Image classification data set "archive (1)" (Bhawana-Bisht/CROPDISEASEPRIDICTION on GitHub). Class labels (7): blast, healthy, insect damage, leaf folder, scald, stripes, tungro.

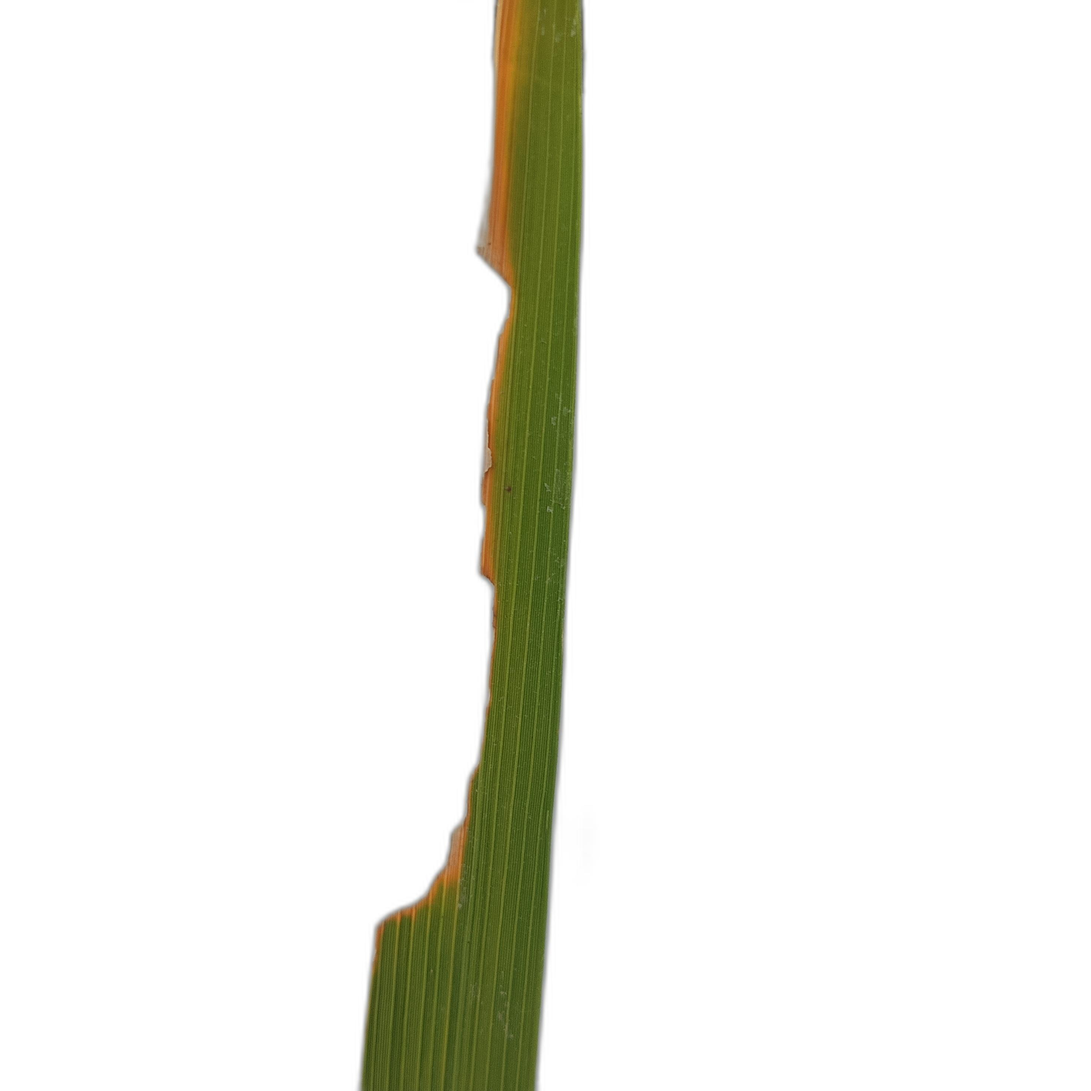
Label: insect damage

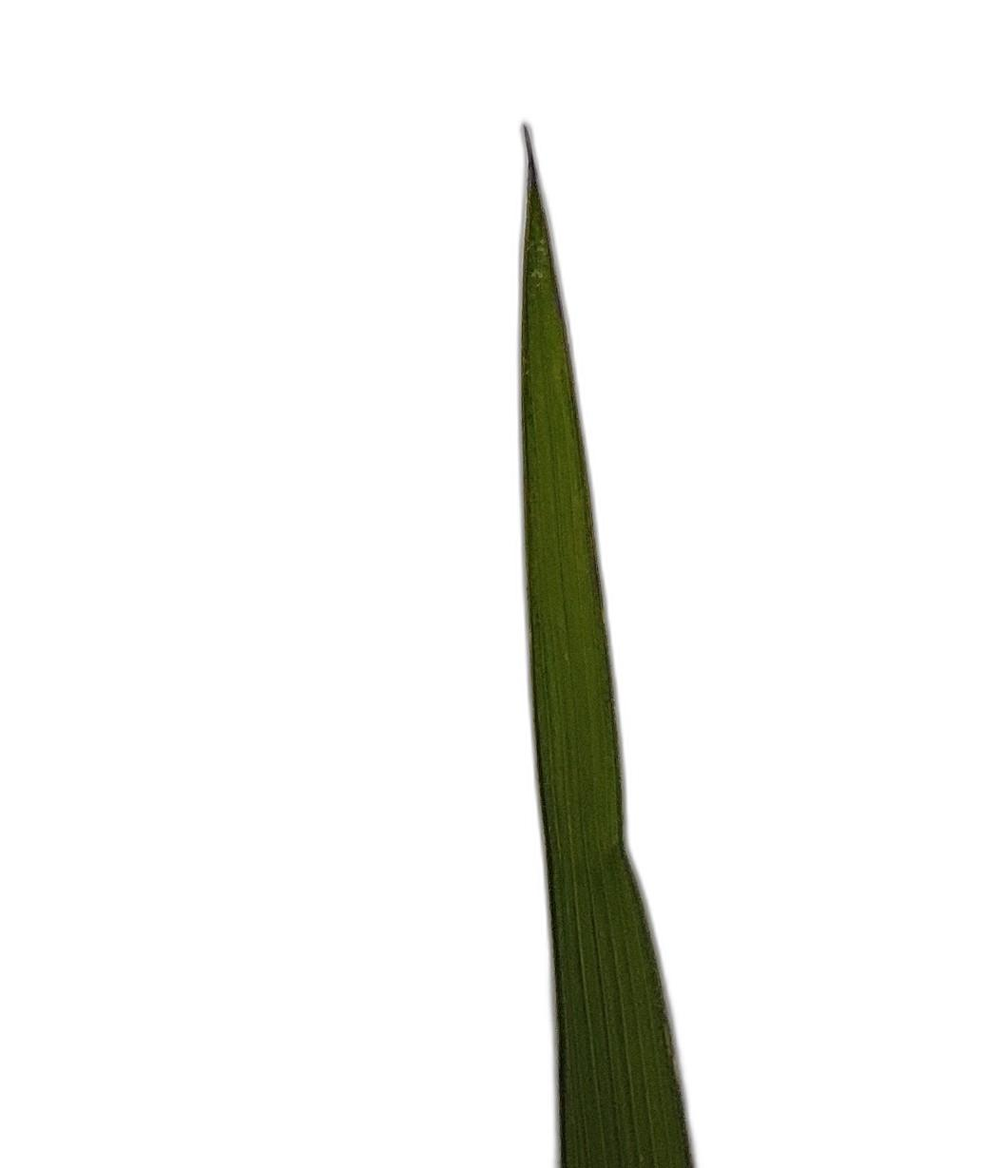
Label: healthy

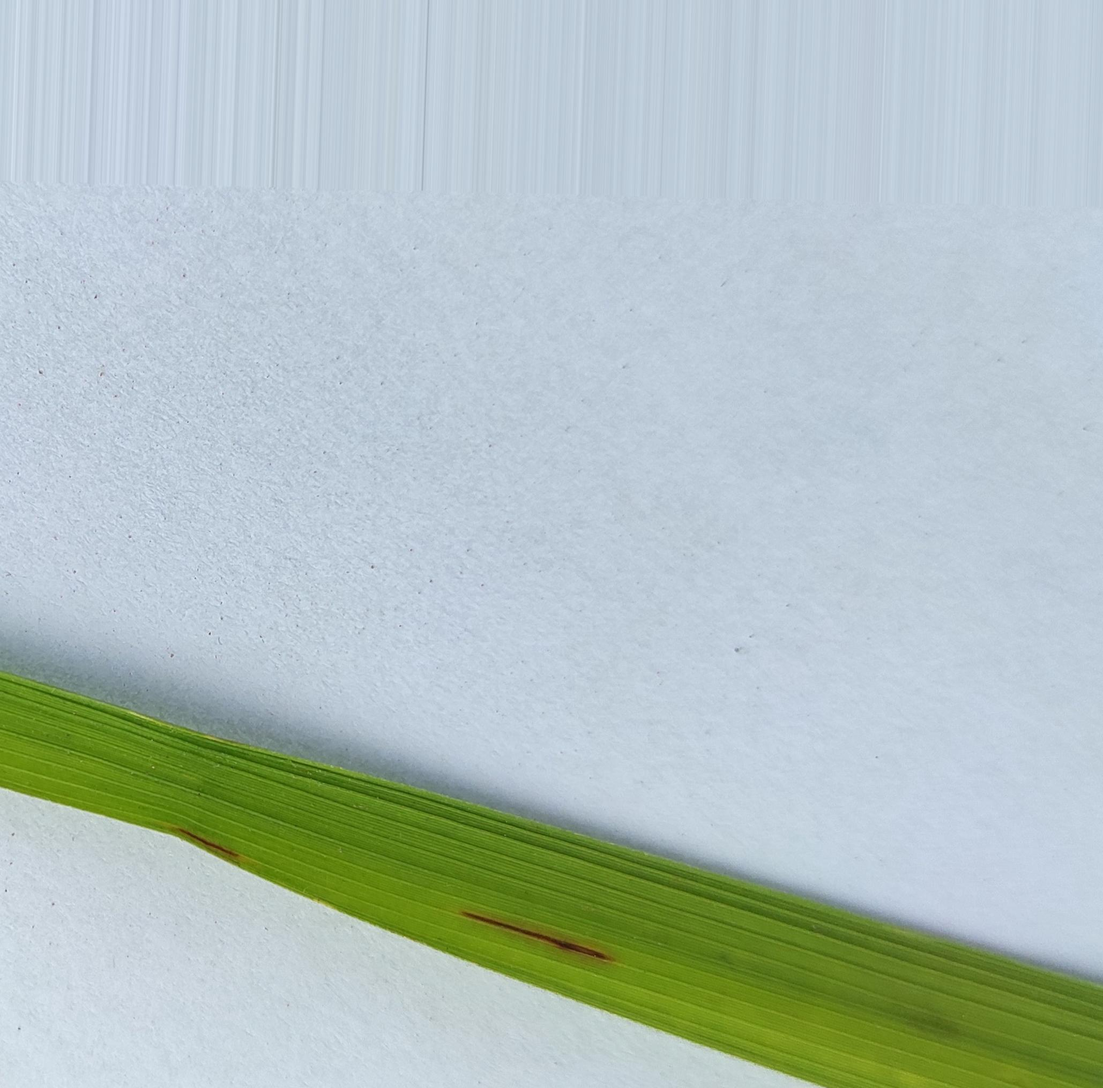
Label: blast

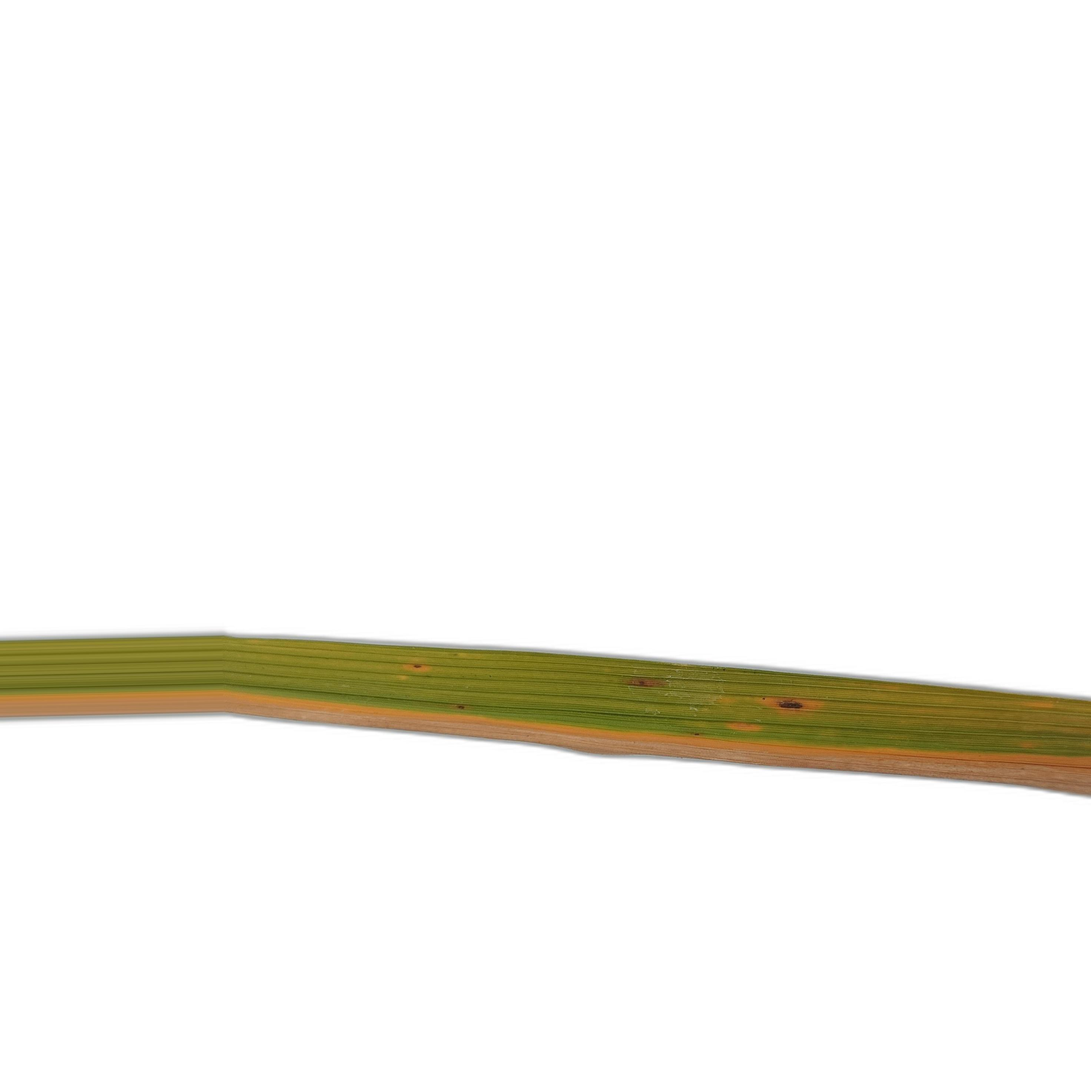
Label: tungro

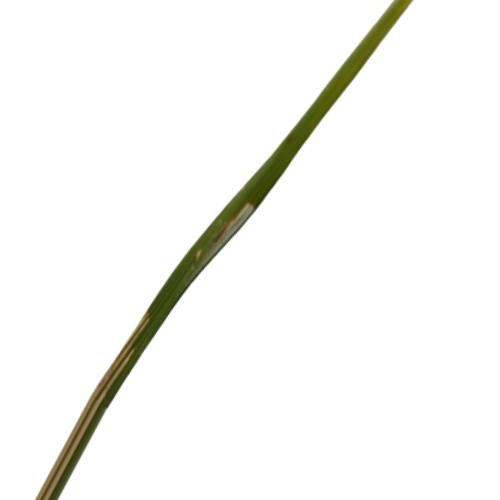
Label: leaf folder

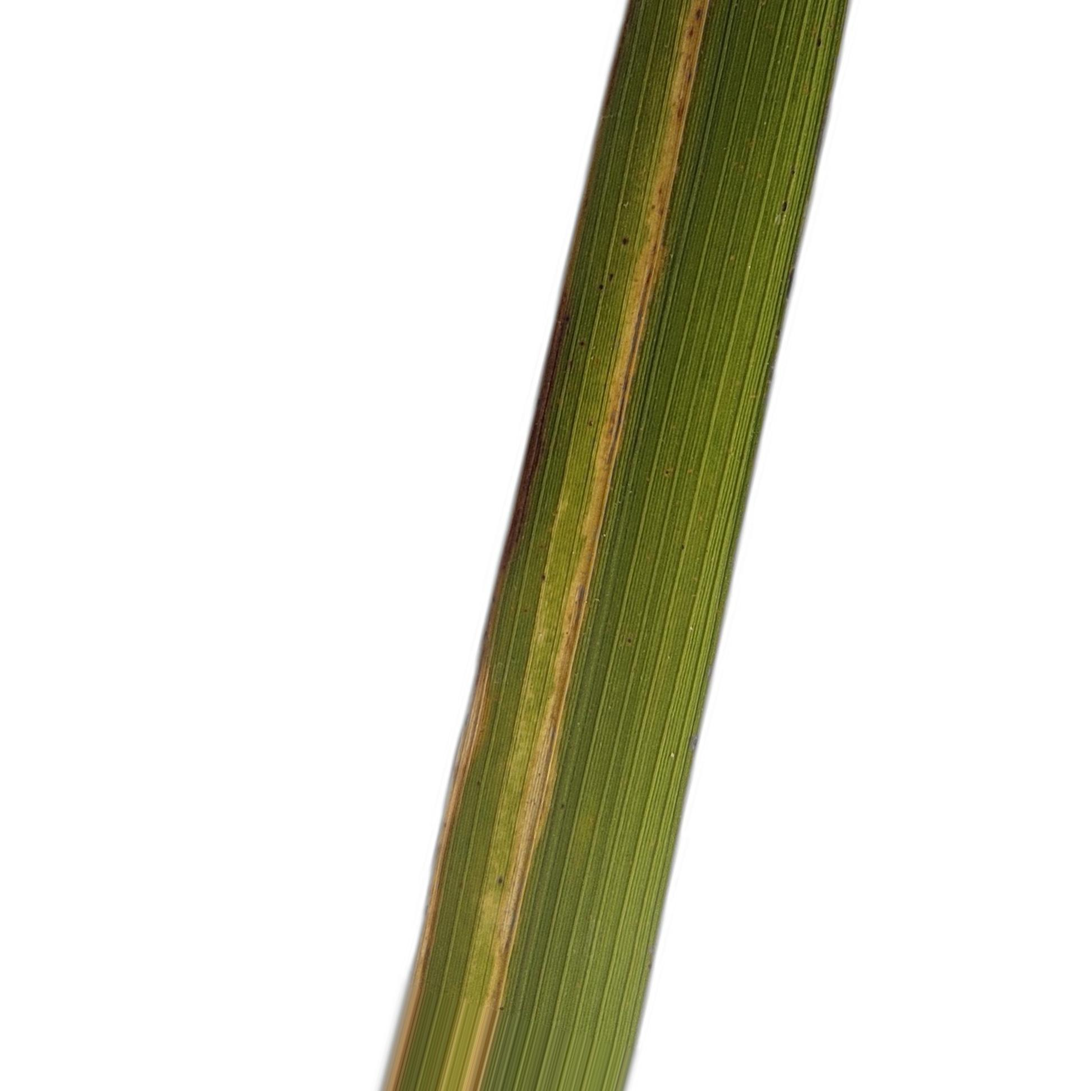
Label: stripes
